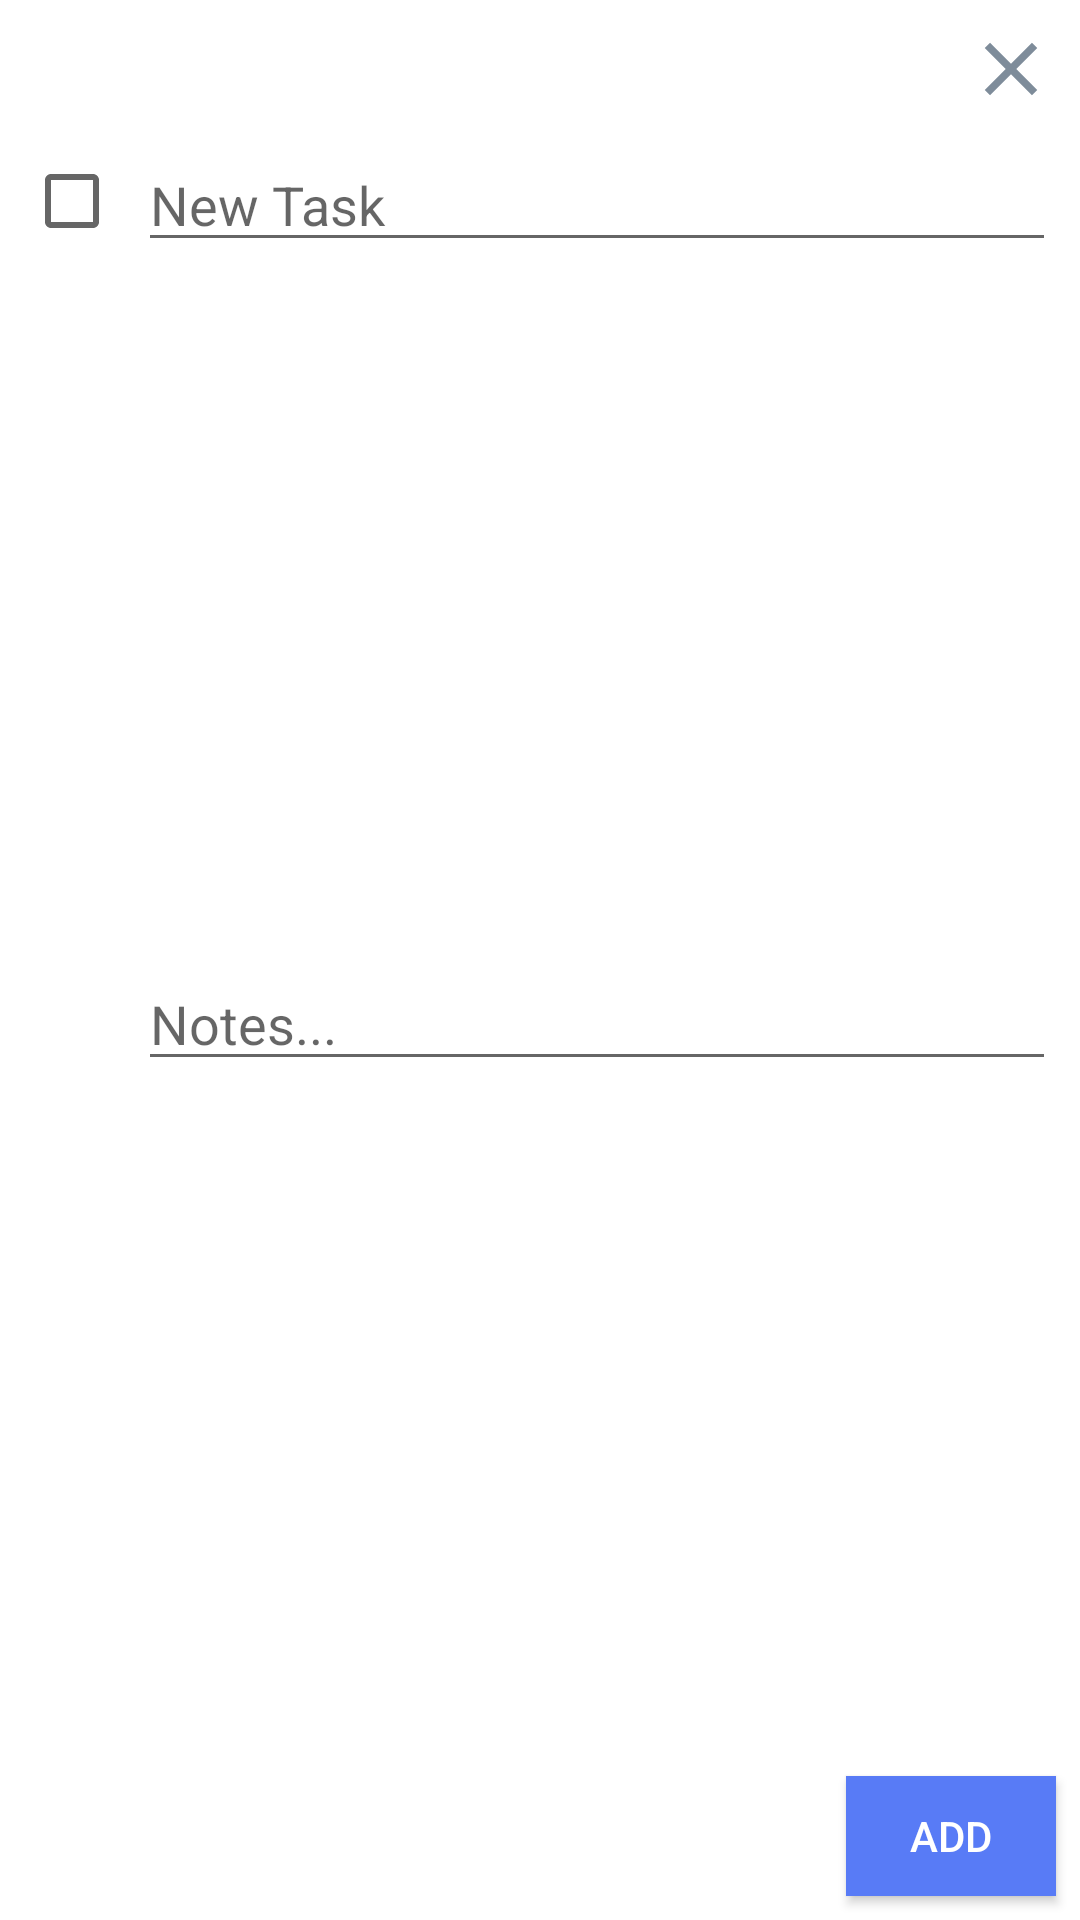

Here is an Android app screen rendered from its layout file. Give the layout XML and the strings, colors and styles it references.
<!-- AndroidManifest.xml: application theme AppTheme -->
<!-- res/layout/task_dialog_add_layout.xml -->
<?xml version="1.0" encoding="utf-8"?>
<androidx.constraintlayout.widget.ConstraintLayout
        xmlns:android="http://schemas.android.com/apk/res/android"
        xmlns:app="http://schemas.android.com/apk/res-auto"
        android:layout_width="match_parent"
        android:layout_height="wrap_content"
        android:background="@android:color/white">

    <CheckBox
            android:id="@+id/task_dialog_add_checkbox"
            android:layout_width="30dp" android:layout_height="30dp"
            app:layout_constraintStart_toStartOf="parent" android:layout_marginLeft="8dp"
            android:layout_marginStart="8dp" android:layout_marginTop="52dp"
            app:layout_constraintTop_toTopOf="parent"
            android:layout_marginBottom="8dp" app:layout_constraintBottom_toBottomOf="parent"
            app:layout_constraintVertical_bias="0.0"/>

    <EditText
            android:id="@+id/task_dialog_add_name"
            android:hint="@string/new_task"
            android:layout_width="0dp" android:layout_height="wrap_content"
            app:layout_constraintEnd_toEndOf="parent" android:layout_marginEnd="8dp"
            android:layout_marginRight="8dp"
            android:layout_marginTop="8dp"
            android:layout_marginLeft="8dp"
            android:layout_marginStart="8dp" app:layout_constraintStart_toEndOf="@+id/task_dialog_add_checkbox"
            app:layout_constraintTop_toBottomOf="@+id/task_dialog_add_close"/>


    <EditText
            android:id="@+id/task_dialog_add_notes"
            android:layout_width="0dp" android:layout_height="wrap_content"
            android:hint="@string/notes"
            app:layout_constraintStart_toEndOf="@+id/task_dialog_add_checkbox" app:layout_constraintEnd_toEndOf="parent"
            android:layout_marginEnd="8dp" android:layout_marginRight="8dp" android:layout_marginTop="8dp"
            app:layout_constraintTop_toBottomOf="@+id/task_dialog_add_name"
            android:layout_marginLeft="8dp"
            android:layout_marginStart="8dp" android:layout_marginBottom="8dp"
            app:layout_constraintBottom_toTopOf="@+id/task_dialog_add_task"/>


    <Button
            android:id="@+id/task_dialog_add_task"
            android:text="@string/add"
            android:textAlignment="center"
            android:textColor="@android:color/white"
            android:background="@color/vm_light_blue"
            android:layout_width="70dp" android:layout_height="40dp"
            app:layout_constraintEnd_toEndOf="parent" android:layout_marginEnd="8dp"
            android:layout_marginRight="8dp"
            android:layout_marginBottom="8dp" app:layout_constraintBottom_toBottomOf="parent"
            android:visibility="visible"/>

    <Button
            android:id="@+id/task_dialog_add_close"
            android:background="@drawable/cross_icon"
            android:layout_width="30dp" android:layout_height="30dp"
            app:layout_constraintTop_toTopOf="parent"
            android:layout_marginTop="8dp"
            app:layout_constraintEnd_toEndOf="parent" android:layout_marginEnd="8dp"
            android:layout_marginRight="8dp"/>

</androidx.constraintlayout.widget.ConstraintLayout>
<!-- resources referenced by this layout -->
<resources>
  <color name="vm_light_blue">#587bf6</color>
  <!-- drawable cross_icon (drawable) -->
  <vector xmlns:android="http://schemas.android.com/apk/res/android"
      android:width="24dp"
      android:height="24dp"
      android:viewportWidth="24"
      android:viewportHeight="24">
    <path
        android:pathData="M19,6.41L17.59,5 12,10.59 6.41,5 5,6.41 10.59,12 5,17.59 6.41,19 12,13.41 17.59,19 19,17.59 13.41,12z"
        android:fillColor="#7E8C9A"/>
  </vector>
  <string name="add">Add</string>
  <string name="new_task">New Task</string>
  <string name="notes">Notes...</string>
  <style name="AppTheme" parent="Theme.AppCompat.Light.DarkActionBar">
          
          <item name="colorPrimary">@color/colorPrimary</item>
          <item name="colorPrimaryDark">@color/colorPrimaryDark</item>
          <item name="colorAccent">@color/vm_light_blue</item>
      </style>
  <color name="colorPrimary">#008577</color>
  <color name="colorPrimaryDark">#00574B</color>
</resources>
